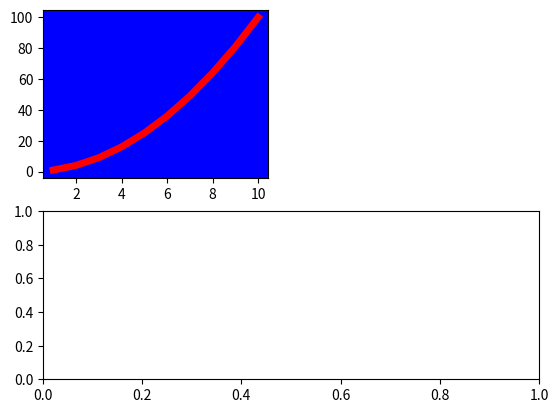

Here is the Python script that generated this plot:
# -*- coding: utf-8 -*-
"""
Created on Thu Apr  7 22:23:19 2022

[redacted]
"""

import matplotlib.pyplot  as plt
import numpy as np
def squ(x):
    return x**2

x1 = np.linspace(1,10, 10) #last one 
x2 = np.arange(1,11, 1)
print(x2)
fig = plt.figure()
ax1 = fig.add_subplot(221, facecolor='b')
ax1.plot(x1, squ(x1), c='r', linewidth=5)
ax2 = fig.add_subplot(212)

plt.subplots(ncols=2, nrows=2)



plt.show()